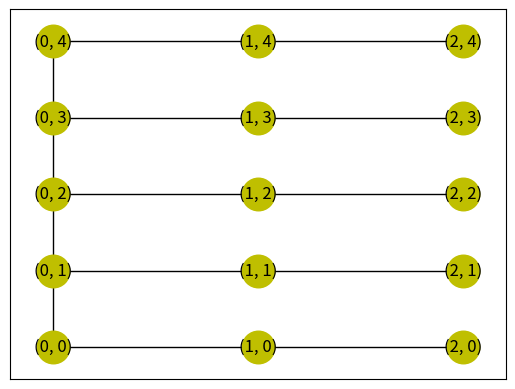

The matplotlib source for this figure:

from networkx.algorithms import tree
import networkx as nx
import matplotlib.pyplot as plt
import numpy

# Find minimum spanning edges by Kruskal’s algorithm

#G = nx.wheel_graph(12 )
G = nx.grid_2d_graph(3, 5)

pos = dict( (n, n) for n in G.nodes() )

#G.add_edge(0, 3, weight= 0.1)
#G.add_edge(3, 8, weight= 0.3)
mst = tree.minimum_spanning_edges(G, algorithm='kruskal', data=False)
T = nx.minimum_spanning_tree(G)
edgelist = list(mst)
print( "MST1=", edgelist )


plt.figure()
nx.draw_networkx( T, pos=pos, with_labels=True, node_color='y', node_size = 550)
plt.show()
